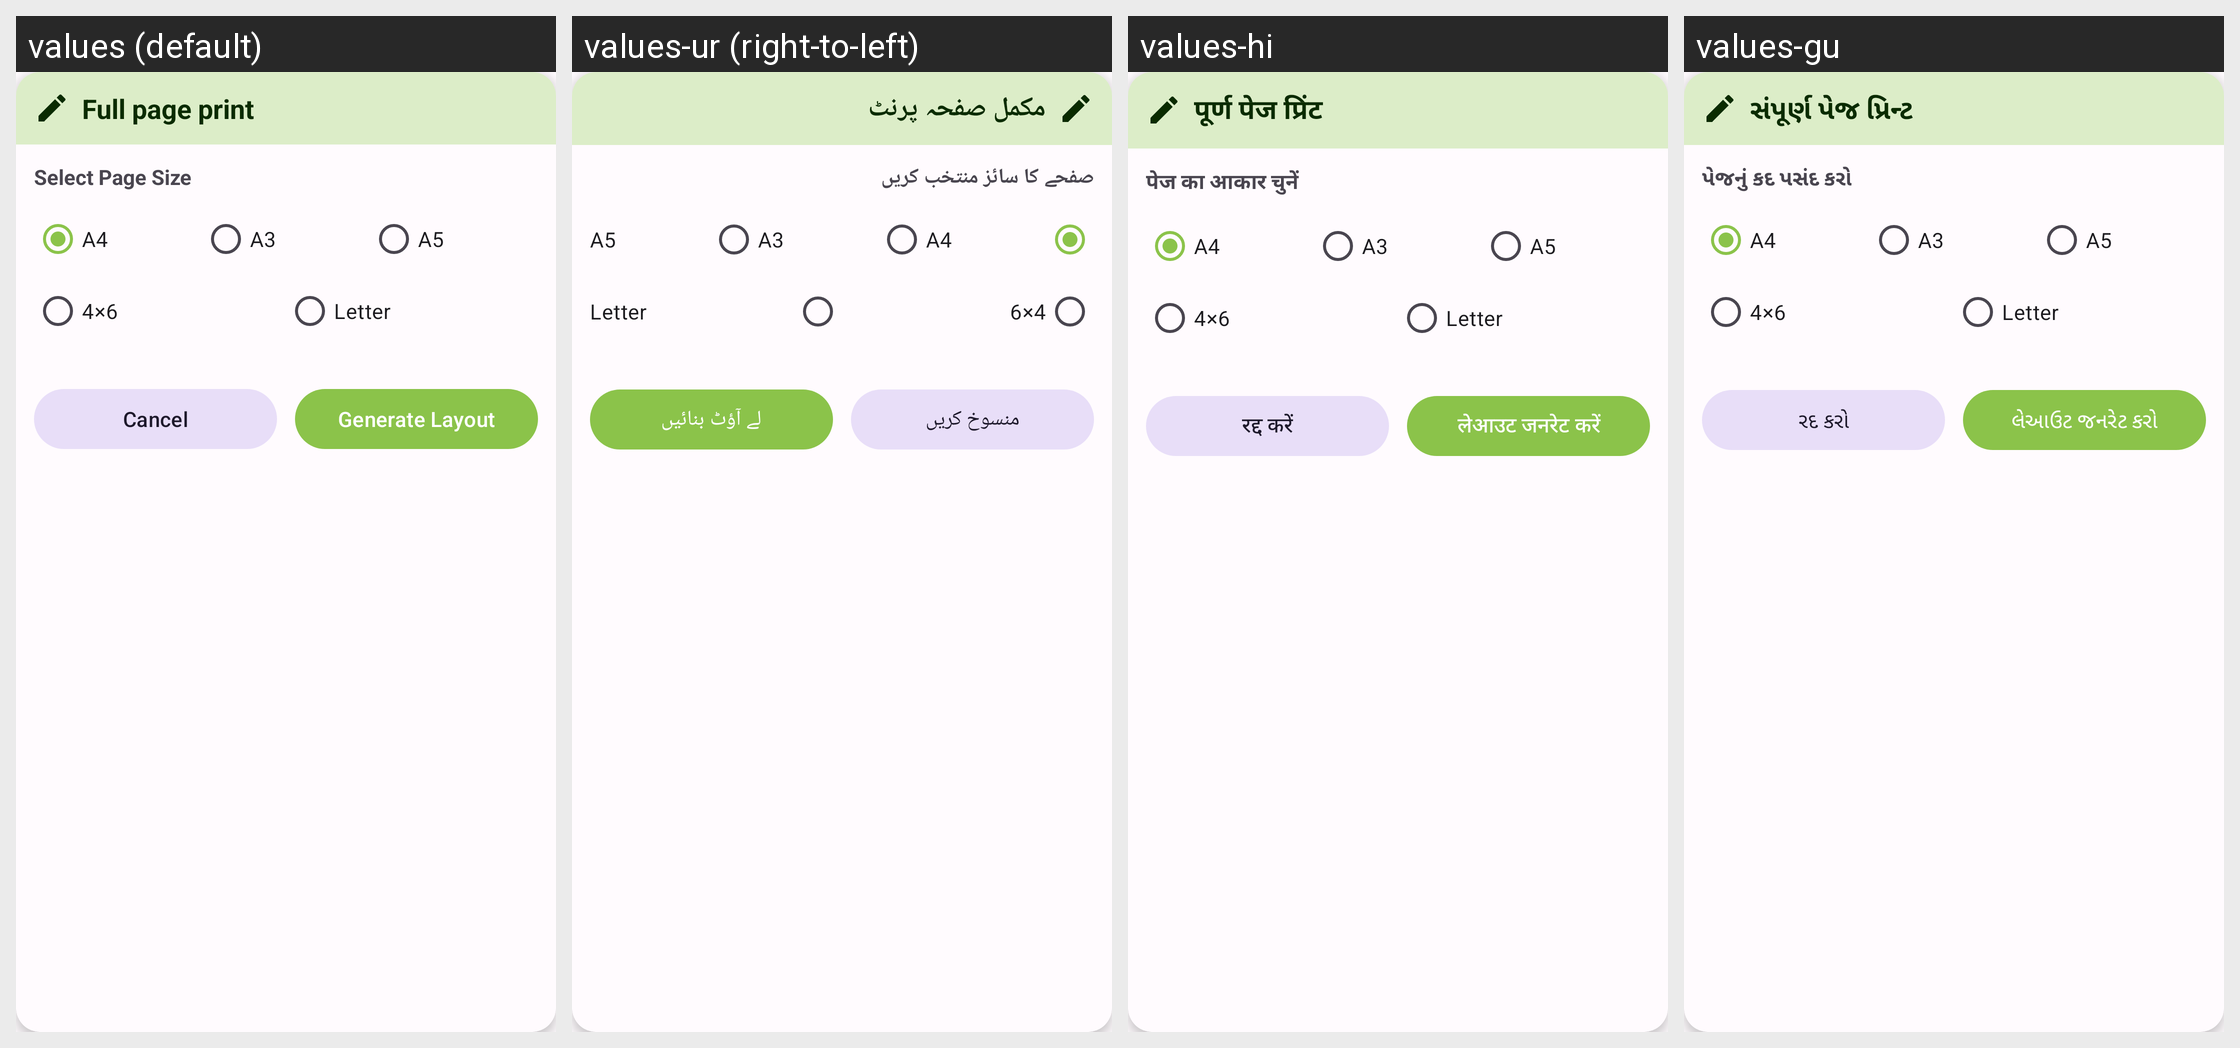

Here is an Android app screen in its default locale and in the app's own translations. Write out the translated-string differences for the strings that appear on this screen.
Android screen res/layout/dialog_full_page_print.xml rendered under 4 locales, left to right: values (default), values-ur (right-to-left), values-hi, values-gu. Device: Nexus 5 (rendered at 1080×1920; each locale shown at half size, 540×960, under a caption strip naming it); theme Theme.PhotoResize.
Other locales in the repository, not shown: values-ar, values-bn, values-de, values-es, values-fr, values-id, values-it, values-ja, values-ko, values-mr, values-pt, values-ru, values-ta, values-te, values-tr, values-zh.
Strings drawn on this screen, with the default value and each locale's value (text and hints the layout hard-codes, and strings that could not be matched under every locale, appear in the picture but are not listed):

page_full_page_print
  values: Full page print
  values-ur: مکمل صفحہ پرنٹ
  values-hi: पूर्ण पेज प्रिंट
  values-gu: સંપૂર્ણ પેજ પ્રિન્ટ

select_page_size
  values: Select Page Size
  values-ur: صفحے کا سائز منتخب کریں
  values-hi: पेज का आकार चुनें
  values-gu: પેજનું કદ પસંદ કરો

fullpage_a4
  values: A4
  values-ur: A4
  values-hi: A4
  values-gu: A4

fullpage_a3
  values: A3
  values-ur: A3  [not translated; the default value is used]
  values-hi: A3  [not translated; the default value is used]
  values-gu: A3  [not translated; the default value is used]

fullpage_a5
  values: A5
  values-ur: A5  [not translated; the default value is used]
  values-hi: A5  [not translated; the default value is used]
  values-gu: A5  [not translated; the default value is used]

fullpage_4x6
  values: 4×6
  values-ur: 4×6
  values-hi: 4×6
  values-gu: 4×6

fullpage_letter
  values: Letter
  values-ur: Letter  [not translated; the default value is used]
  values-hi: Letter  [not translated; the default value is used]
  values-gu: Letter  [not translated; the default value is used]

cancel
  values: Cancel
  values-ur: منسوخ کریں
  values-hi: रद्द करें
  values-gu: રદ કરો

generate_layout
  values: Generate Layout
  values-ur: لے آؤٹ بنائیں
  values-hi: लेआउट जनरेट करें
  values-gu: લેઆઉટ જનરેટ કરો
